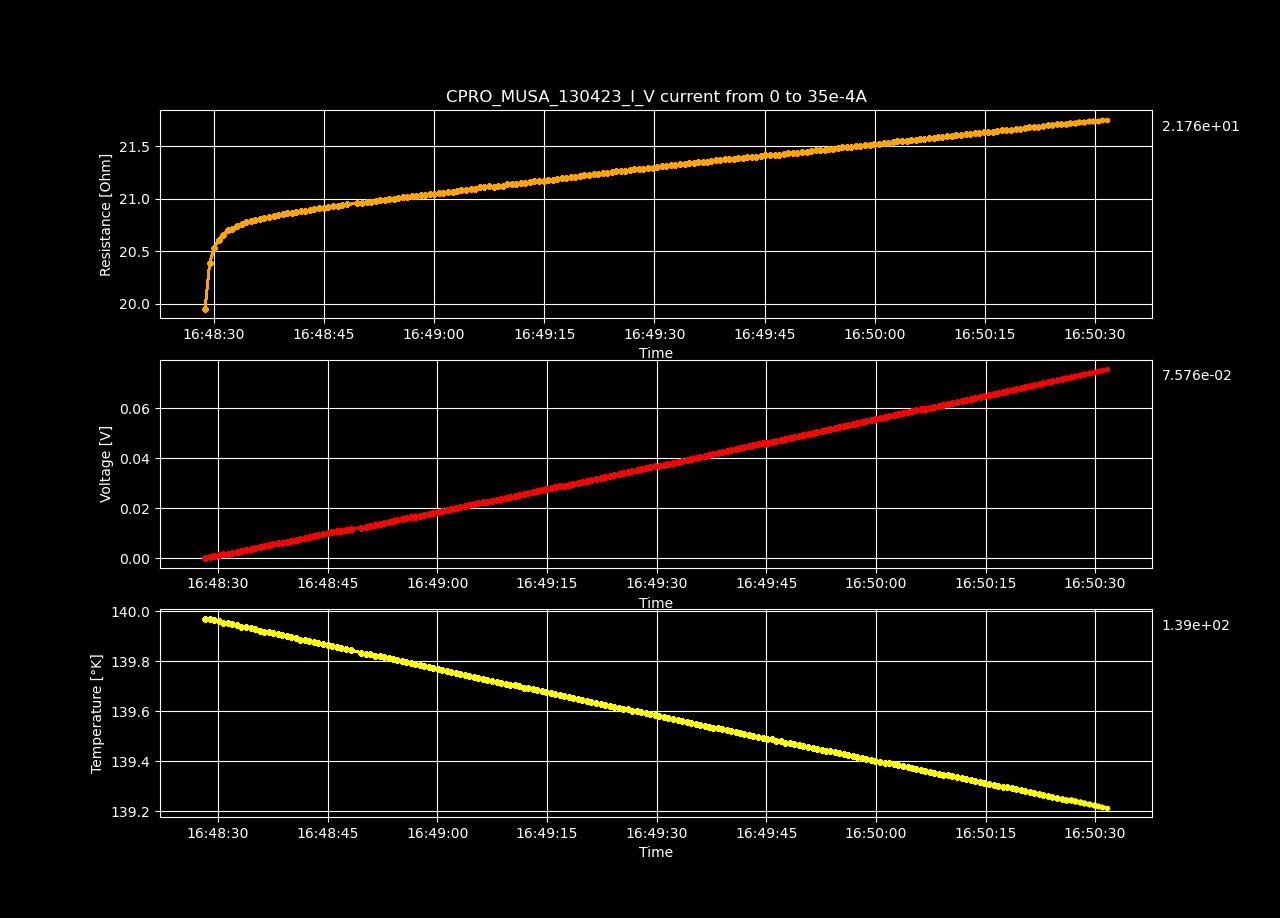

Source data for this figure (header and first rows):
Datetime, Temperature [K], Voltage [V], Resistance [𝛀], Current Source [A], Electric Field [V/cm], Restivity [𝛀 cm], Current Density [A/cm2]
2023-04-13 16:48:28.213452, 140, -1.51812528e-05, -inf, 0.0, -0.0004686, -inf, 0.0
2023-04-13 16:48:28.825570, 140, 0.0003509, 19.95, 1.7587939698492464e-05, 0.01083, 14.07, 0.0007697
2023-04-13 16:48:29.440866, 140, 0.0007171, 20.39, 3.517587939698493e-05, 0.02213, 14.38, 0.001539
2023-04-13 16:48:30.060869, 140, 0.001083, 20.53, 5.2763819095477394e-05, 0.03344, 14.48, 0.002309
2023-04-13 16:48:30.697473, 140, 0.00145, 20.61, 7.035175879396985e-05, 0.04475, 14.54, 0.003079
2023-04-13 16:48:31.316985, 140, 0.001817, 20.66, 8.793969849246232e-05, 0.05607, 14.57, 0.003849
2023-04-13 16:48:31.929137, 139.9, 0.002184, 20.7, 0.0001055, 0.06742, 14.6, 0.004618
2023-04-13 16:48:32.543023, 139.9, 0.002551, 20.72, 0.0001231, 0.07872, 14.61, 0.005388
2023-04-13 16:48:33.169994, 139.9, 0.002918, 20.74, 0.0001407, 0.09006, 14.63, 0.006158
2023-04-13 16:48:33.808522, 139.9, 0.003286, 20.76, 0.0001583, 0.1014, 14.64, 0.006927
2023-04-13 16:48:34.436703, 139.9, 0.003654, 20.78, 0.0001759, 0.1128, 14.65, 0.007697
2023-04-13 16:48:35.059389, 139.9, 0.004021, 20.79, 0.0001935, 0.1241, 14.66, 0.008467
2023-04-13 16:48:35.684194, 139.9, 0.00439, 20.8, 0.0002111, 0.1355, 14.67, 0.009237
2023-04-13 16:48:36.307765, 139.9, 0.004758, 20.81, 0.0002286, 0.1468, 14.68, 0.01001
2023-04-13 16:48:36.913958, 139.9, 0.005127, 20.82, 0.0002462, 0.1582, 14.68, 0.01078
2023-04-13 16:48:37.538208, 139.9, 0.005494, 20.83, 0.0002638, 0.1696, 14.69, 0.01155
2023-04-13 16:48:38.155269, 139.9, 0.005863, 20.84, 0.0002814, 0.181, 14.69, 0.01232
2023-04-13 16:48:38.793298, 139.9, 0.006233, 20.85, 0.000299, 0.1924, 14.7, 0.01309
2023-04-13 16:48:39.409004, 139.9, 0.006603, 20.86, 0.0003166, 0.2038, 14.71, 0.01385
2023-04-13 16:48:40.014686, 139.9, 0.006971, 20.86, 0.0003342, 0.2152, 14.71, 0.01462
2023-04-13 16:48:40.641705, 139.9, 0.007341, 20.87, 0.0003518, 0.2266, 14.72, 0.01539
2023-04-13 16:48:41.259624, 139.9, 0.00771, 20.88, 0.0003693, 0.238, 14.72, 0.01616
2023-04-13 16:48:41.886133, 139.9, 0.00808, 20.88, 0.0003869, 0.2494, 14.73, 0.01693
2023-04-13 16:48:42.493939, 139.9, 0.008449, 20.89, 0.0004045, 0.2608, 14.73, 0.0177
2023-04-13 16:48:43.096738, 139.9, 0.00882, 20.89, 0.0004221, 0.2722, 14.74, 0.01847
2023-04-13 16:48:43.703558, 139.9, 0.00919, 20.9, 0.0004397, 0.2837, 14.74, 0.01924
2023-04-13 16:48:44.334033, 139.9, 0.009562, 20.91, 0.0004573, 0.2951, 14.75, 0.02001
2023-04-13 16:48:44.977906, 139.9, 0.009932, 20.91, 0.0004749, 0.3065, 14.75, 0.02078
2023-04-13 16:48:45.607089, 139.9, 0.0103, 20.92, 0.0004925, 0.318, 14.75, 0.02155
2023-04-13 16:48:46.247278, 139.9, 0.01067, 20.93, 0.0005101, 0.3295, 14.76, 0.02232
2023-04-13 16:48:46.867320, 139.9, 0.01105, 20.93, 0.0005276, 0.3409, 14.76, 0.02309
2023-04-13 16:48:47.501278, 139.8, 0.01142, 20.94, 0.0005452, 0.3524, 14.77, 0.02386
2023-04-13 16:48:48.125346, 139.8, 0.01179, 20.95, 0.0005628, 0.3639, 14.77, 0.02463
2023-04-13 16:48:49.569053, 139.8, 0.01216, 20.96, 0.0005804, 0.3754, 14.78, 0.0254
2023-04-13 16:48:50.196076, 139.8, 0.01254, 20.96, 0.000598, 0.3869, 14.78, 0.02617
2023-04-13 16:48:50.822090, 139.8, 0.01291, 20.97, 0.0006156, 0.3984, 14.79, 0.02694
2023-04-13 16:48:51.448078, 139.8, 0.01328, 20.97, 0.0006332, 0.4099, 14.79, 0.02771
2023-04-13 16:48:52.090363, 139.8, 0.01365, 20.98, 0.0006508, 0.4214, 14.8, 0.02848
2023-04-13 16:48:52.704856, 139.8, 0.01402, 20.98, 0.0006683, 0.4329, 14.8, 0.02925
2023-04-13 16:48:53.314058, 139.8, 0.0144, 20.99, 0.0006859, 0.4444, 14.8, 0.03002
2023-04-13 16:48:53.918693, 139.8, 0.01477, 21, 0.0007035, 0.4559, 14.81, 0.03079
2023-04-13 16:48:54.522043, 139.8, 0.01514, 21, 0.0007211, 0.4674, 14.81, 0.03156
2023-04-13 16:48:55.126140, 139.8, 0.01552, 21.01, 0.0007387, 0.479, 14.82, 0.03233
2023-04-13 16:48:55.734043, 139.8, 0.01589, 21.01, 0.0007563, 0.4905, 14.82, 0.0331
2023-04-13 16:48:56.358691, 139.8, 0.01626, 21.02, 0.0007739, 0.502, 14.82, 0.03387
2023-04-13 16:48:56.964366, 139.8, 0.01664, 21.02, 0.0007915, 0.5135, 14.83, 0.03464
2023-04-13 16:48:57.584574, 139.8, 0.01701, 21.03, 0.000809, 0.5251, 14.83, 0.03541
2023-04-13 16:48:58.197415, 139.8, 0.01739, 21.03, 0.0008266, 0.5366, 14.83, 0.03618
2023-04-13 16:48:58.807118, 139.8, 0.01776, 21.04, 0.0008442, 0.5482, 14.84, 0.03695
2023-04-13 16:48:59.431690, 139.8, 0.01814, 21.04, 0.0008618, 0.5598, 14.84, 0.03772
2023-04-13 16:49:00.040036, 139.8, 0.01851, 21.05, 0.0008794, 0.5713, 14.85, 0.03849
2023-04-13 16:49:00.644841, 139.8, 0.01889, 21.06, 0.000897, 0.5829, 14.85, 0.03926
2023-04-13 16:49:01.260432, 139.8, 0.01926, 21.06, 0.0009146, 0.5944, 14.85, 0.04003
2023-04-13 16:49:01.884149, 139.8, 0.01964, 21.06, 0.0009322, 0.606, 14.86, 0.04079
2023-04-13 16:49:02.513701, 139.8, 0.02001, 21.07, 0.0009497, 0.6176, 14.86, 0.04156
2023-04-13 16:49:03.115406, 139.7, 0.02039, 21.08, 0.0009673, 0.6292, 14.86, 0.04233
2023-04-13 16:49:03.718939, 139.7, 0.02076, 21.08, 0.0009849, 0.6408, 14.87, 0.0431
2023-04-13 16:49:04.343209, 139.7, 0.02114, 21.09, 0.001003, 0.6524, 14.87, 0.04387
2023-04-13 16:49:04.978054, 139.7, 0.02152, 21.09, 0.00102, 0.6641, 14.87, 0.04464
2023-04-13 16:49:05.594786, 139.7, 0.02189, 21.1, 0.001038, 0.6757, 14.88, 0.04541
... 140 more rows
